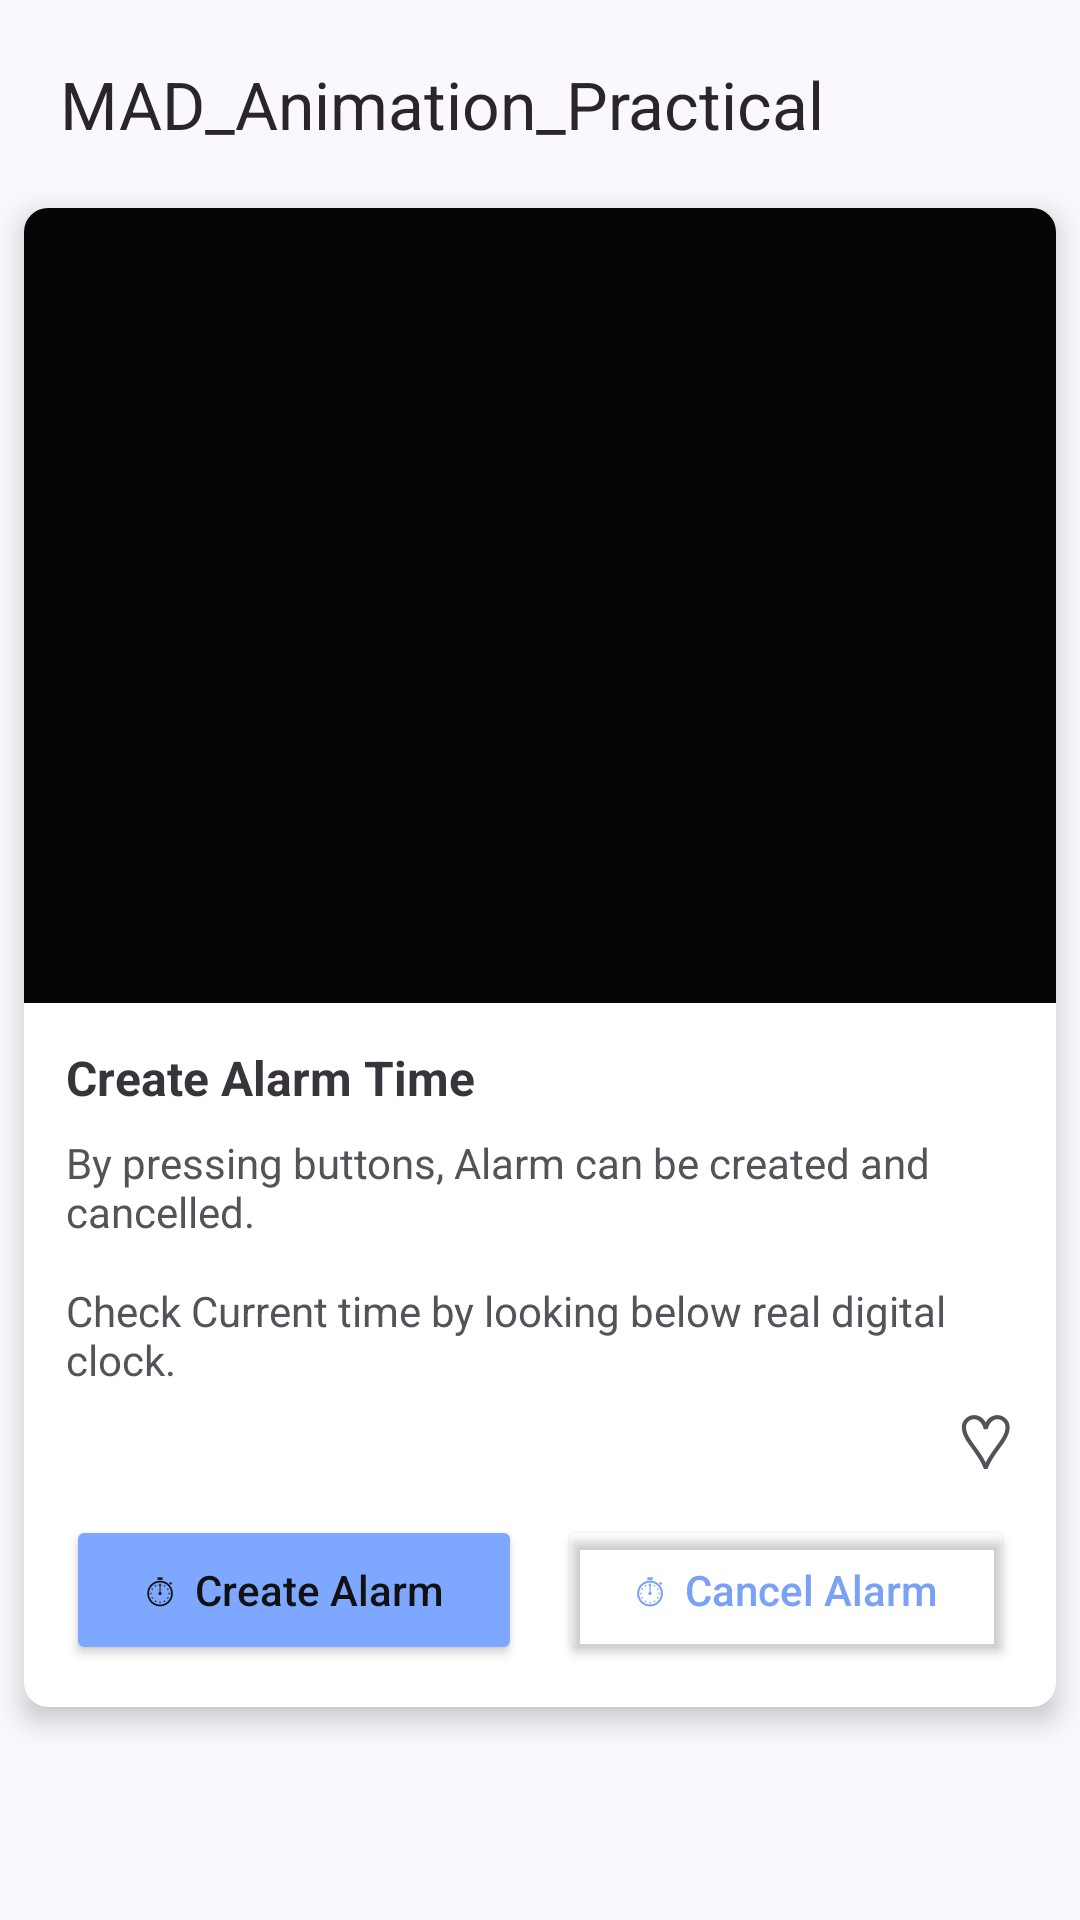

Produce the Android XML layout that renders to this screen, including the resource entries it uses.
<!-- AndroidManifest.xml: application theme Theme._24012011230_MAD_Practical6 -->
<!-- res/layout/activity_main.xml -->
<?xml version="1.0" encoding="utf-8"?>
<androidx.constraintlayout.widget.ConstraintLayout
    xmlns:android="http://schemas.android.com/apk/res/android"
    xmlns:app="http://schemas.android.com/apk/res-auto"
    android:layout_width="match_parent"
    android:layout_height="match_parent"
    android:background="#FAF8FC">

    
    <TextView
        android:id="@+id/tvTitle"
        android:layout_width="wrap_content"
        android:layout_height="wrap_content"
        android:text="MAD_Animation_Practical"
        android:textSize="22sp"
        android:textColor="#29252B"
        android:layout_marginStart="20dp"
        android:layout_marginTop="20dp"
        app:layout_constraintStart_toStartOf="parent"
        app:layout_constraintTop_toTopOf="parent" />

    
    <androidx.cardview.widget.CardView
        android:id="@+id/mainCard"
        android:layout_width="0dp"
        android:layout_height="wrap_content"
        android:layout_marginStart="8dp"
        android:layout_marginEnd="8dp"
        android:layout_marginTop="20dp"
        app:cardCornerRadius="8dp"
        app:cardElevation="5dp"
        app:layout_constraintTop_toBottomOf="@id/tvTitle"
        app:layout_constraintStart_toStartOf="parent"
        app:layout_constraintEnd_toEndOf="parent">

        <androidx.constraintlayout.widget.ConstraintLayout
            android:layout_width="match_parent"
            android:layout_height="wrap_content">

            
            <ImageView
                android:id="@+id/alarmImage"
                android:layout_width="0dp"
                android:layout_height="265dp"
                android:src="@drawable/alarm1"
                android:scaleType="centerCrop"
                android:background="#050505"
                android:contentDescription="Alarm Clock"
                app:layout_constraintTop_toTopOf="parent"
                app:layout_constraintStart_toStartOf="parent"
                app:layout_constraintEnd_toEndOf="parent" />

            
            <TextView
                android:id="@+id/tvHeading"
                android:layout_width="wrap_content"
                android:layout_height="wrap_content"
                android:text="Create Alarm Time"
                android:textSize="16sp"
                android:textStyle="bold"
                android:textColor="#39343B"
                android:layout_marginStart="14dp"
                android:layout_marginTop="14dp"
                app:layout_constraintTop_toBottomOf="@id/alarmImage"
                app:layout_constraintStart_toStartOf="parent" />

            
            <TextView
                android:id="@+id/tvDescription"
                android:layout_width="0dp"
                android:layout_height="wrap_content"
                android:text="By pressing buttons, Alarm can be created and cancelled."
                android:textSize="14sp"
                android:textColor="#57525A"
                android:layout_marginStart="14dp"
                android:layout_marginEnd="14dp"
                android:layout_marginTop="8dp"
                app:layout_constraintTop_toBottomOf="@id/tvHeading"
                app:layout_constraintStart_toStartOf="parent"
                app:layout_constraintEnd_toEndOf="parent" />

            
            <TextView
                android:id="@+id/tvCurrentTime"
                android:layout_width="0dp"
                android:layout_height="wrap_content"
                android:text="Check Current time by looking below real digital clock."
                android:textSize="14sp"
                android:textColor="#57525A"
                android:layout_marginStart="14dp"
                android:layout_marginEnd="14dp"
                android:layout_marginTop="14dp"
                app:layout_constraintTop_toBottomOf="@id/tvDescription"
                app:layout_constraintStart_toStartOf="parent"
                app:layout_constraintEnd_toEndOf="parent" />

            
            <TextView
                android:id="@+id/tvHeart"
                android:layout_width="wrap_content"
                android:layout_height="wrap_content"
                android:text="♡"
                android:textSize="25sp"
                android:textColor="#55505A"
                android:layout_marginEnd="14dp"
                app:layout_constraintTop_toBottomOf="@id/tvCurrentTime"
                app:layout_constraintEnd_toEndOf="parent" />

            
            <Button
                android:id="@+id/btnCreateAlarm"
                android:layout_width="0dp"
                android:layout_height="50dp"
                android:text="⏱  Create Alarm"
                android:textAllCaps="false"
                android:textColor="#111111"
                android:backgroundTint="#7EA7FF"
                android:layout_marginStart="14dp"
                android:layout_marginEnd="6dp"
                android:layout_marginTop="8dp"
                android:layout_marginBottom="14dp"
                app:layout_constraintTop_toBottomOf="@id/tvHeart"
                app:layout_constraintStart_toStartOf="parent"
                app:layout_constraintEnd_toStartOf="@id/btnCancelAlarm"
                app:layout_constraintBottom_toBottomOf="parent" />

            
            <Button
                android:id="@+id/btnCancelAlarm"
                android:layout_width="0dp"
                android:layout_height="50dp"
                android:text="⏱  Cancel Alarm"
                android:textAllCaps="false"
                android:textColor="#79A1F5"
                android:backgroundTint="@android:color/transparent"
                android:layout_marginStart="6dp"
                android:layout_marginEnd="14dp"
                android:layout_marginTop="8dp"
                android:layout_marginBottom="14dp"
                app:layout_constraintTop_toBottomOf="@id/tvHeart"
                app:layout_constraintStart_toEndOf="@id/btnCreateAlarm"
                app:layout_constraintEnd_toEndOf="parent"
                app:layout_constraintBottom_toBottomOf="parent" />

        </androidx.constraintlayout.widget.ConstraintLayout>

    </androidx.cardview.widget.CardView>

</androidx.constraintlayout.widget.ConstraintLayout>
<!-- resources referenced by this layout -->
<resources>
  <style name="Theme._24012011230_MAD_Practical6" parent="Base.Theme._24012011230_MAD_Practical6" />
  <style name="Base.Theme._24012011230_MAD_Practical6" parent="Theme.Material3.DayNight.NoActionBar">
          
          
      </style>
</resources>
